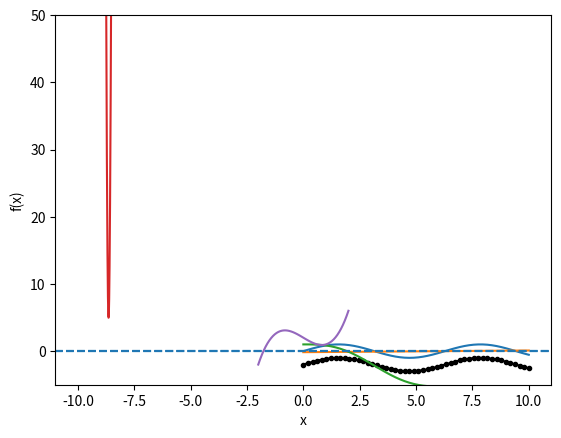

Reproduce this figure in Python. (Note: this script raises an exception after producing the figure.)
import matplotlib.pyplot as plt
import numpy as np

x = np.linspace(0, 10)

def f(x):
    return np.sin(x) - 2

plt.plot(x, f(x), 'k.-')
plt.axhline(0, ls='--')
plt.xlabel('x')
plt.ylabel('y');

def f2(x):
    return np.sin(x) - (x - 4)

#plt.plot(x, f2(x))
plt.plot(x, np.sin(x))
plt.plot(x, 0.025 * (x - 2 * np.pi))
#plt.axhline(0, ls='--')
plt.xlabel('x')
plt.ylabel('y');

def f3(x):
    return np.sin(x) - (x - 1)

plt.plot(x, f3(x))
plt.axhline(0, ls='--')
plt.xlabel('x')
plt.ylabel('y');

def f3(x):
    return np.exp(-x) * np.sin(x) + 4000

x = np.linspace(-10, 6, 10000)
plt.plot(x, f3(x))
plt.axhline(0, ls='--')
#plt.title('$e^{-0.5 x} \sin(x) = 0.5$')
plt.xlabel('x')
plt.ylabel('objective')
plt.ylim([-5, 50]);

x0 = 25

def f(x):
    return x**2 - 612

def fprime(x):
    return 2 * x

x = x0 - f(x0) / fprime(x0)
x, f(x), x**2

x = x - f(x) / fprime(x)
x, f(x), x**2

x0 = -0.25

Nmax = 25  # stop if we hit this many iterations
TOL = 1e-6 # stop if we are less than this number

def f(x):
    "The function to solve."
    return x**2 - 612

def fprime(x):
    "Derivative of the function to solve."
    return 2 * x

# Here is the iterative solution
for i in range(Nmax):
    xnew = x0 - f(x0) / fprime(x0)
    x0 = xnew

    print(f'{i}: {xnew}')
    if np.abs(f(xnew)) < TOL:
        break

    if i == Nmax - 1:
        print('Max iterations exceeded')
        break

print(xnew, xnew**2)

def f(x):
    return x**3 - 2 * x + 2

def fprime(x):
    return 3 * x**2 - 2

x = np.linspace(-2, 2)
plt.plot(x, f(x))
plt.xlabel('x')
plt.ylabel('f(x)');

x0 = 2

for i in range(Nmax):
    xnew = x0 - f(x0) / fprime(x0)
    x0 = xnew
    print(f'{i}: {xnew}  {f(x0)}  {fprime(x0)}')
    if np.abs(f(xnew)) < TOL:
        break

    if i == Nmax - 1:
        print('Max iterations exceeded')
        break

print(xnew)

from scipy.misc import derivative

def f(x):
    return x**3

x0 = 12

derivative(f, x0, dx=1e-6), 3 * x0**2  # the numerical and analytical derivative

def fprime(func, x0, dx=0.1, tolerance=1e-6, nmax=10):
    """Estimate the derivative of func at x0. dx is the initial spacing to use, and
    it will be adaptively made smaller to get the derivative accurately with a
    tolerance. nmax is the maximum number of divisions to make.

    """
    d0 = derivative(func, x0, dx=dx)
    for i in range(nmax):
        dx = dx / 2
        dnew = derivative(func, x0, dx=dx)
        if np.abs(d0 - dnew) <= tolerance:
            return dnew
        else:
            d0 = dnew

    # You only get here when the loop has completed and not returned a value
    print('Maximum number of divisions reached')
    return None

def f(x):
    return x**3

fprime(f, 12)

def newton(func, x0, tolerance=1e-6, nmax=10):
    for i in range(nmax):
        xnew = x0 - func(x0) / fprime(func, x0)
        x0 = xnew
        if np.abs(func(xnew)) < tolerance:
            return xnew

    print('Max iterations exceeded')
    return None

def f(x):
    return x**2 - 612

newton(f, 25), np.sqrt(612)

from scipy.optimize import fsolve

import numpy as np

def objective(x):
    return np.exp(x) - 2  # equal to zero at the solution

print(fsolve(objective, 2))
print(np.log(2))
ans = fsolve(objective, 2)
print(f'{float(ans):1.2f}')

x, = fsolve(objective, 2)
x

objective(x), x - np.log(2)

ans, info, status, msg = fsolve(objective, 2, full_output=1)
ans, info, status, msg

def objective2(x):
    return np.exp(x) + 2

results = fsolve(objective2, 2, full_output=1)
results

ans, = results[0]
objective2(ans), np.abs(objective2(ans)) <= 1e-6 

import numpy as np
from scipy.integrate import quad
from scipy.optimize import fsolve

k = 0.23   # 1 / min
nu = 10.0  # L / min
Cao = 1.0  # mol / L
Fa0 = Cao * nu

def integrand(Fa):
    return -1.0 / (k * Fa / nu)

def objective(Fa):
    integral, err = quad(integrand, Fa0, Fa)
    return 100.0 - integral

objective(0.15*Fa0), 0.15 * Fa0

[objective(fa) for fa in [0.01, 0.1, 1, 2]]  # list comprehension

import matplotlib.pyplot as plt

fa = np.linspace(0.01, Fa0)
obj = [objective(f) for f in fa]
plt.plot(fa, obj)
plt.xlabel('Molar flow rate (mol/min)')
plt.ylabel('objective')
plt.axhline(0, color='k', linestyle='--')
plt.axvline(1, color='k', linestyle='--');

Fa_guess = 1.0
Fa_exit, = fsolve(objective, Fa_guess)
print(f'The exit flow rate is {Fa_exit:1.4f} mol/min.')

# Checking the answer different ways.
objective(Fa_exit), quad(integrand, Fa0, Fa_exit)

def integrand(Fa, k):
    return -1.0 / (k * Fa / nu)

def objective(Fa, k):
    integral, err = quad(integrand, Fa0, Fa, args=(k,))
    return 100.0 - integral

KRANGE = np.linspace(0.02, 2)

fa_exit = np.zeros(KRANGE.shape)

guess = 1.0

for i, k in enumerate(KRANGE):
    ans, info, status, msg = fsolve(objective, guess, args=(k,), full_output=1)
    if status == 1:
        fa_exit[i] = ans
        guess = ans
    else:
        print(f'k = {k} failed. {msg}')

X = (Fa0 - fa_exit) / Fa0 
plt.plot(KRANGE, X, 'b.-')
plt.xlabel('k (1/min)')
plt.ylabel('Conversion');